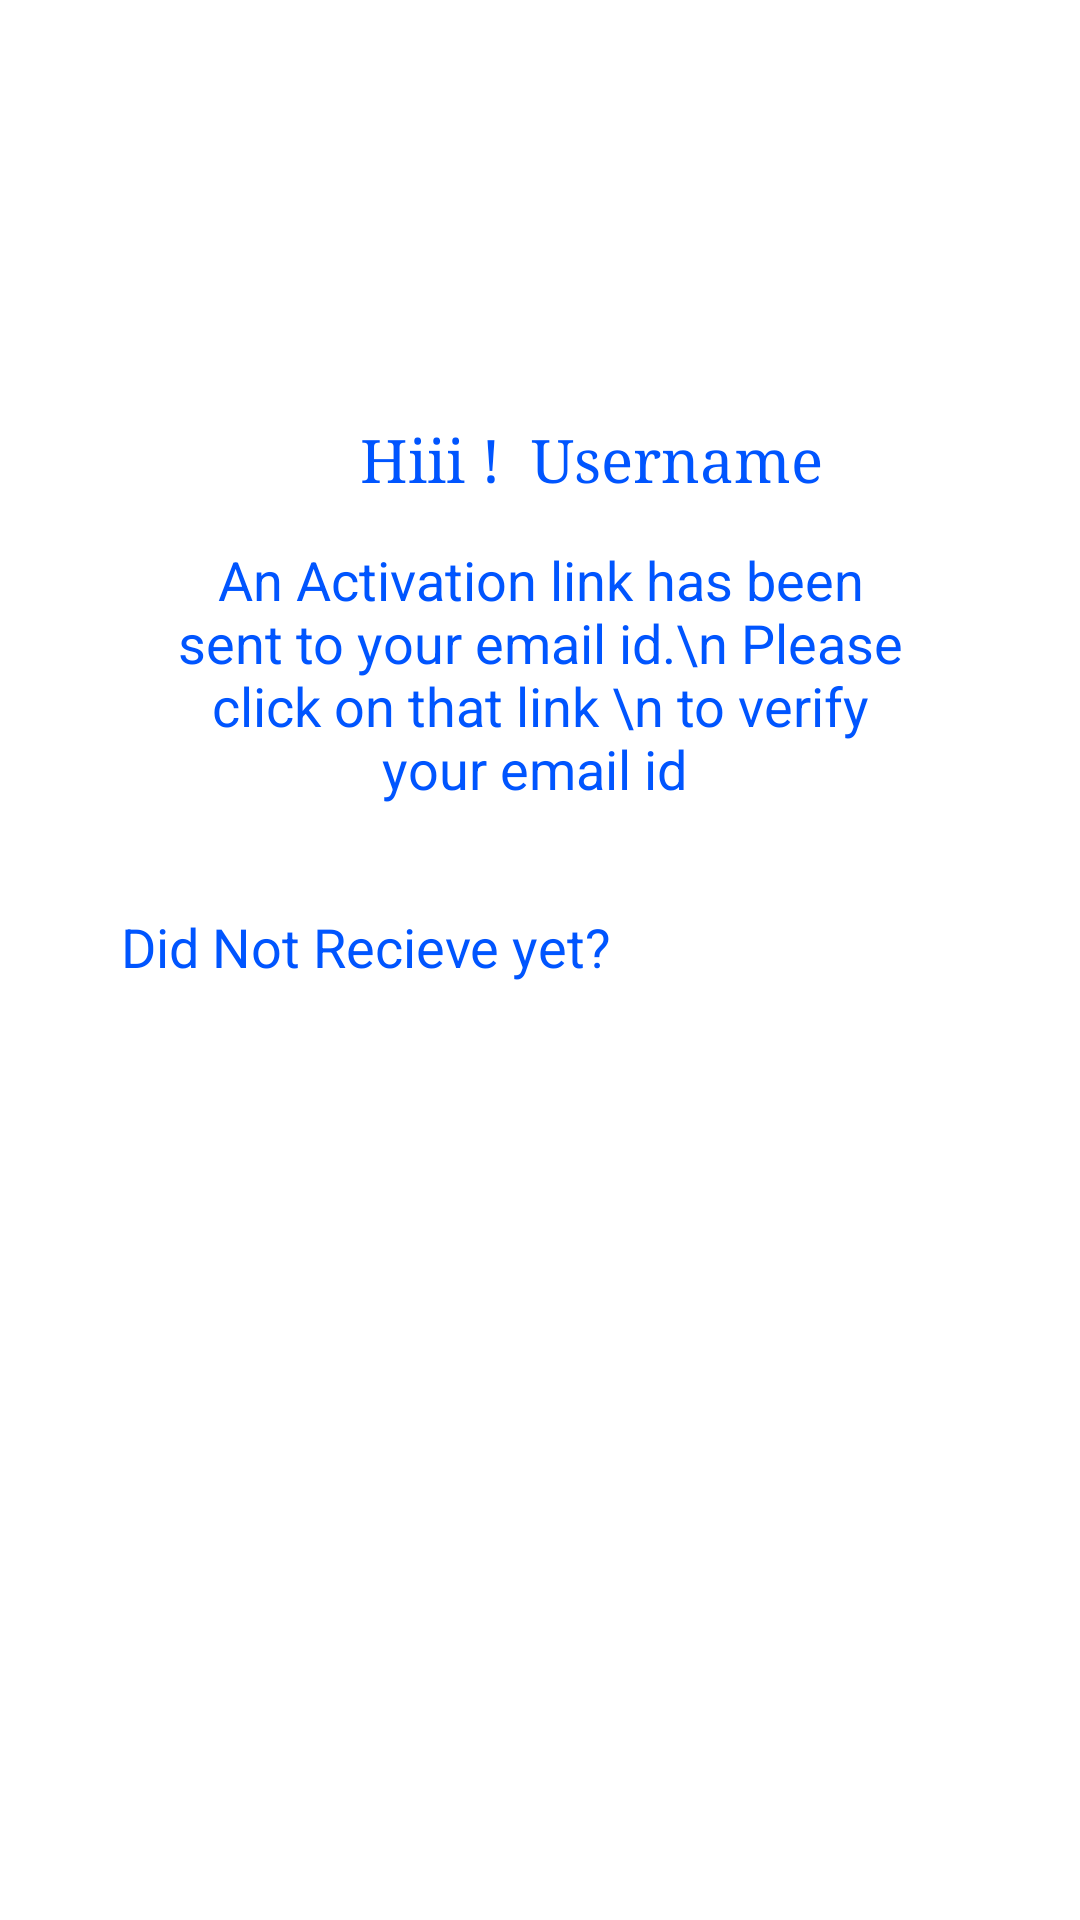

Write the Android layout XML for this screen, with the resource values it uses.
<!-- AndroidManifest.xml: fallback theme Theme.MaterialComponents.DayNight.NoActionBar -->
<!-- res/layout/activity_sign_up_page3.xml -->
<?xml version="1.0" encoding="utf-8"?>
<RelativeLayout xmlns:android="http://schemas.android.com/apk/res/android"
    xmlns:tools="http://schemas.android.com/tools"
    android:id="@+id/activity_sign_up_page3"
    android:layout_width="match_parent"
    android:layout_height="match_parent"
    tools:context="com.example.munnasharma.socialmedia.SignUpPage3">

    <TextView
        android:layout_width="wrap_content"
        android:layout_height="wrap_content"
        android:text="Hiii !"
        android:textColor="#05f"
        android:textSize="20dp"
        android:fontFamily="serif"
        android:id="@+id/HITextPage2"
        android:layout_marginTop="140dp"
        android:layout_marginLeft="120dp"/>
    <TextView
        android:layout_width="wrap_content"
        android:layout_height="wrap_content"
        android:layout_toRightOf="@+id/HITextPage2"
        android:text="Username"
        android:id="@+id/UsernameTextPage2"
        android:textSize="20dp"
        android:textColor="#05f"
        android:fontFamily="serif"
        android:layout_marginTop="140dp"
        android:layout_marginLeft="10dp"/>
    <TextView
        android:layout_width="250dp"
        android:layout_height="wrap_content"
        android:text="An Activation link has been sent to your email id.\n Please click on that link \n to verify your email id "
        android:textSize="18dp"
        android:textAlignment="center"
        android:layout_centerHorizontal="true"
        android:textColor="#05f"
        android:id="@+id/TextVerification"
        android:layout_below="@+id/UsernameTextPage2"
        android:layout_marginTop="15dp"
        />
    <TextView
        android:layout_width="wrap_content"
        android:layout_height="wrap_content"
        android:id="@+id/DidNotRecieveText"
        android:textAlignment="center"
        android:text="Did Not Recieve yet?"
        android:layout_below="@+id/TextVerification"
        android:textColor="#05f"
        android:textSize="18dp"
        android:layout_marginTop="35dp"
        android:layout_marginLeft="40dp"/>
    <Button
        android:layout_width="130dp"
        android:layout_height="wrap_content"
        android:text="Resend Link"
        android:textColor="#fff"
        android:layout_below="@+id/TextVerification"
        android:layout_toRightOf="@+id/DidNotRecieveText"
        android:background="@drawable/btncustom"
        android:layout_marginTop="20dp"
        android:id="@+id/ResendButton"
        android:layout_marginLeft="20dp"/>
</RelativeLayout>
<!-- resources referenced by this layout -->
<resources>

</resources>
